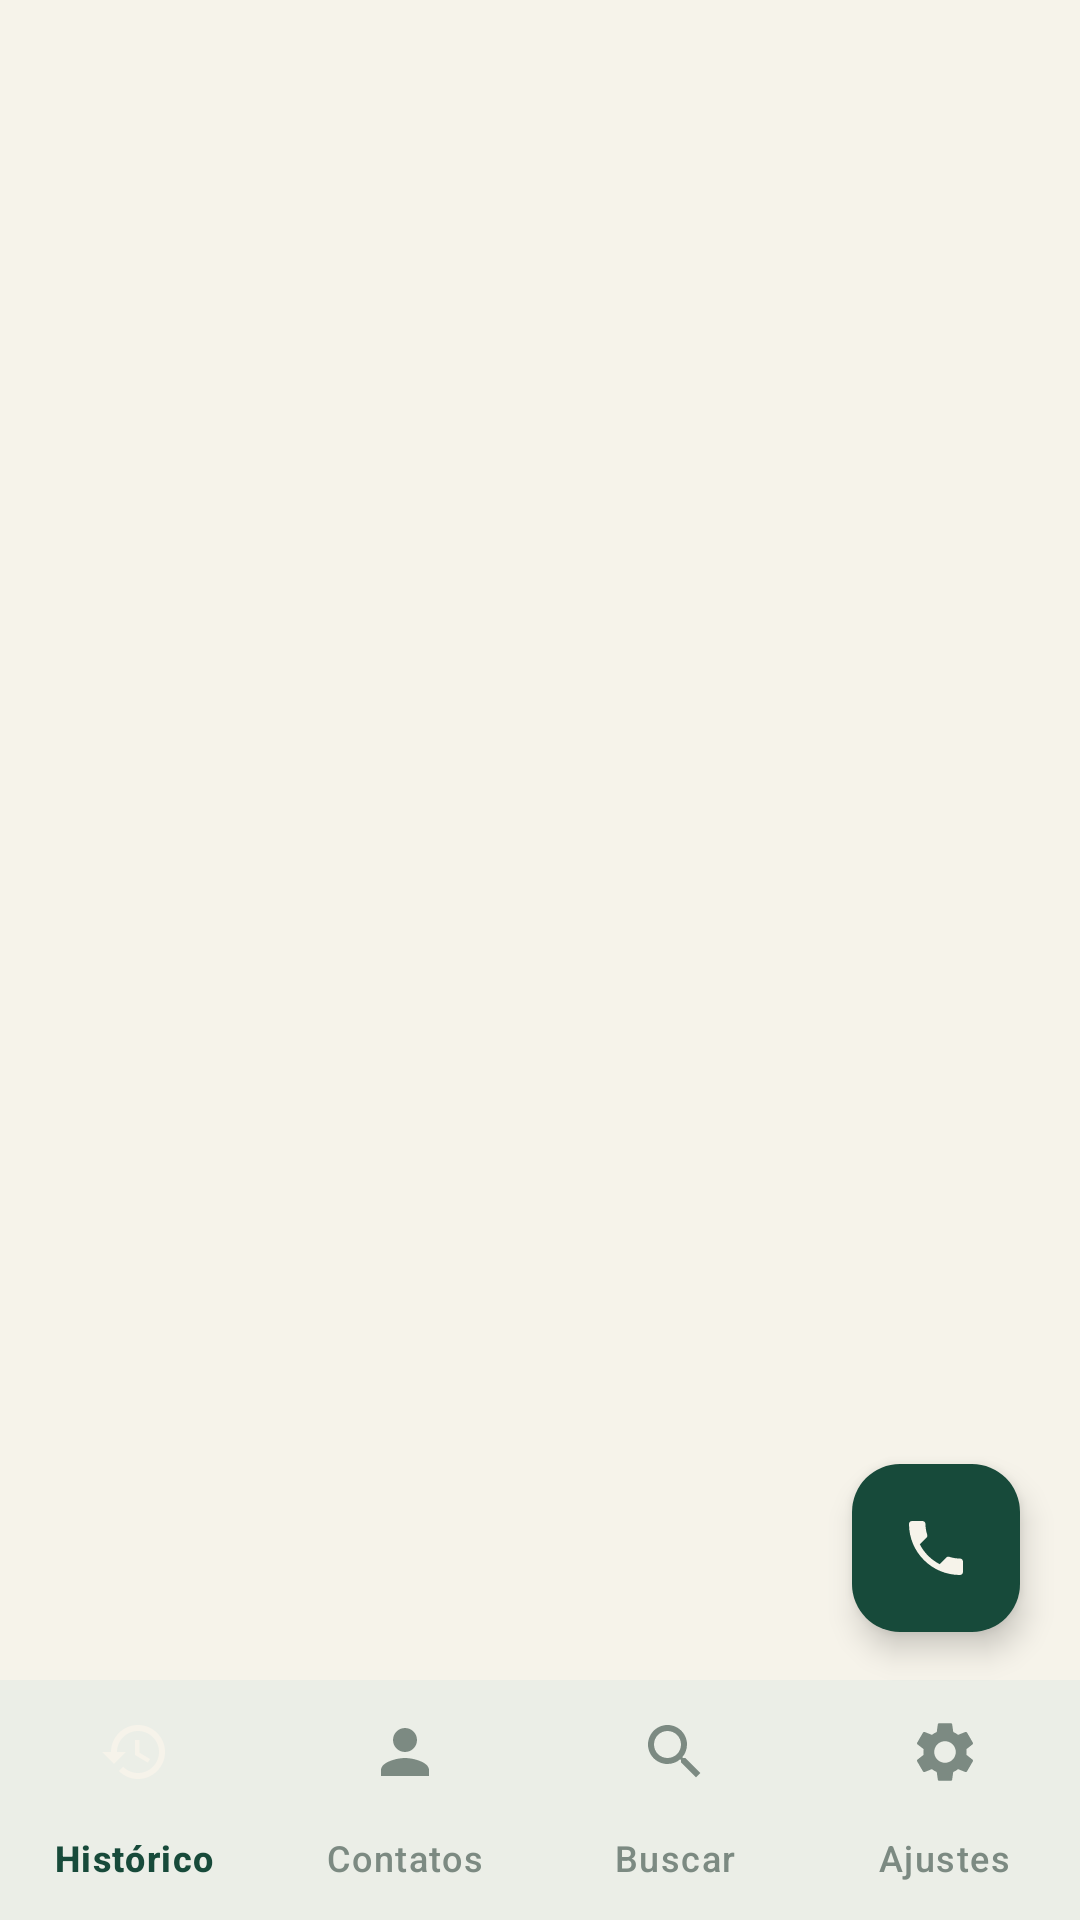

Write the Android layout XML for this screen, with the resource values it uses.
<!-- AndroidManifest.xml: application theme AppTheme -->
<!-- res/layout/activity_main.xml -->
<?xml version="1.0" encoding="utf-8"?>
<androidx.coordinatorlayout.widget.CoordinatorLayout
    xmlns:android="http://schemas.android.com/apk/res/android"
    xmlns:app="http://schemas.android.com/apk/res-auto"
    android:layout_width="match_parent"
    android:layout_height="match_parent"
    android:background="@color/cc_paper">

    <LinearLayout
        android:layout_width="match_parent"
        android:layout_height="match_parent"
        android:orientation="vertical">

        <com.google.android.material.appbar.MaterialToolbar
            android:id="@+id/toolbar"
            android:layout_width="match_parent"
            android:layout_height="?attr/actionBarSize"
            android:background="@color/cc_paper"
            app:titleTextColor="@color/cc_green_deep"
            app:titleTextAppearance="@style/AppTheme.Title" />

        <LinearLayout
            android:id="@+id/banner_call"
            android:layout_width="match_parent"
            android:layout_height="wrap_content"
            android:background="@color/cc_green_deep"
            android:clickable="true"
            android:focusable="true"
            android:gravity="center"
            android:orientation="horizontal"
            android:padding="12dp"
            android:visibility="gone">

            <TextView
                android:id="@+id/banner_call_text"
                android:layout_width="wrap_content"
                android:layout_height="wrap_content"
                android:text="☎  Ligação em andamento — abrir tela"
                android:textColor="@color/cc_paper"
                android:textSize="15sp"
                android:textStyle="bold" />
        </LinearLayout>

        <FrameLayout
            android:id="@+id/container"
            android:layout_width="match_parent"
            android:layout_height="0dp"
            android:layout_weight="1" />

        <com.google.android.material.bottomnavigation.BottomNavigationView
            android:id="@+id/bottom_nav"
            android:layout_width="match_parent"
            android:layout_height="wrap_content"
            android:background="@color/cc_paper_card"
            app:itemIconTint="@color/bottom_nav_item"
            app:itemTextColor="@color/bottom_nav_text"
            app:labelVisibilityMode="labeled"
            app:menu="@menu/bottom_nav" />
    </LinearLayout>

    <com.google.android.material.floatingactionbutton.FloatingActionButton
        android:id="@+id/fab_dial"
        android:layout_width="wrap_content"
        android:layout_height="wrap_content"
        android:layout_gravity="bottom|end"
        android:layout_marginEnd="20dp"
        android:layout_marginBottom="96dp"
        android:contentDescription="Discar"
        android:src="@drawable/ic_dial"
        app:backgroundTint="@color/cc_green_deep"
        app:tint="@color/cc_paper" />

</androidx.coordinatorlayout.widget.CoordinatorLayout>
<!-- resources referenced by this layout -->
<resources>
  <color name="cc_green_deep">#174A3A</color>
  <color name="cc_paper">#F6F3EA</color>
  <color name="cc_paper_card">#FFFDF7</color>
  <!-- drawable ic_dial (drawable) -->
  ﻿<vector xmlns:android="http://schemas.android.com/apk/res/android"
      android:width="24dp" android:height="24dp"
      android:viewportWidth="24" android:viewportHeight="24">
      <path android:fillColor="#000000"
          android:pathData="M6.62,10.79c1.44,2.83 3.76,5.14 6.59,6.59l2.2,-2.2c0.27,-0.27 0.67,-0.36 1.02,-0.24 1.12,0.37 2.33,0.57 3.57,0.57 0.55,0 1,0.45 1,1V20c0,0.55 -0.45,1 -1,1 -9.39,0 -17,-7.61 -17,-17 0,-0.55 0.45,-1 1,-1h3.5c0.55,0 1,0.45 1,1 0,1.25 0.2,2.45 0.57,3.57 0.11,0.35 0.03,0.74 -0.25,1.02l-2.2,2.2z"/>
  </vector>
  <style name="AppTheme.Title" parent="TextAppearance.Material3.TitleLarge">
          <item name="android:fontFamily">serif</item>
          <item name="android:textColor">@color/cc_green_deep</item>
          <item name="android:textStyle">bold</item>
      </style>
  <style name="AppTheme" parent="Theme.Material3.DayNight.NoActionBar">
          <item name="colorPrimary">@color/cc_green_deep</item>
          <item name="colorOnPrimary">@color/cc_paper</item>
          <item name="colorSecondary">@color/cc_green</item>
          <item name="colorOnSecondary">@color/cc_paper</item>
          <item name="colorError">@color/cc_red</item>
          <item name="android:colorBackground">@color/cc_paper</item>
          <item name="colorSurface">@color/cc_paper_card</item>
          <item name="colorOnSurface">@color/cc_ink</item>
          <item name="colorSurfaceVariant">@color/cc_green_soft</item>
          <item name="colorOnSurfaceVariant">@color/cc_ink_soft</item>
          <item name="colorSecondaryContainer">@color/cc_green_deep</item>
          <item name="colorOnSecondaryContainer">@color/cc_paper</item>
          <item name="colorPrimaryContainer">@color/cc_green_soft</item>
          <item name="colorOnPrimaryContainer">@color/cc_green_deep</item>
          <item name="android:statusBarColor">@color/cc_paper</item>
          <item name="android:windowLightStatusBar">true</item>
          <item name="android:navigationBarColor">@color/cc_paper</item>
      </style>
  <color name="cc_green">#1B7A43</color>
  <color name="cc_red">#DC2626</color>
  <color name="cc_ink">#222222</color>
  <color name="cc_green_soft">#E3EFE9</color>
  <color name="cc_ink_soft">#666666</color>
</resources>
